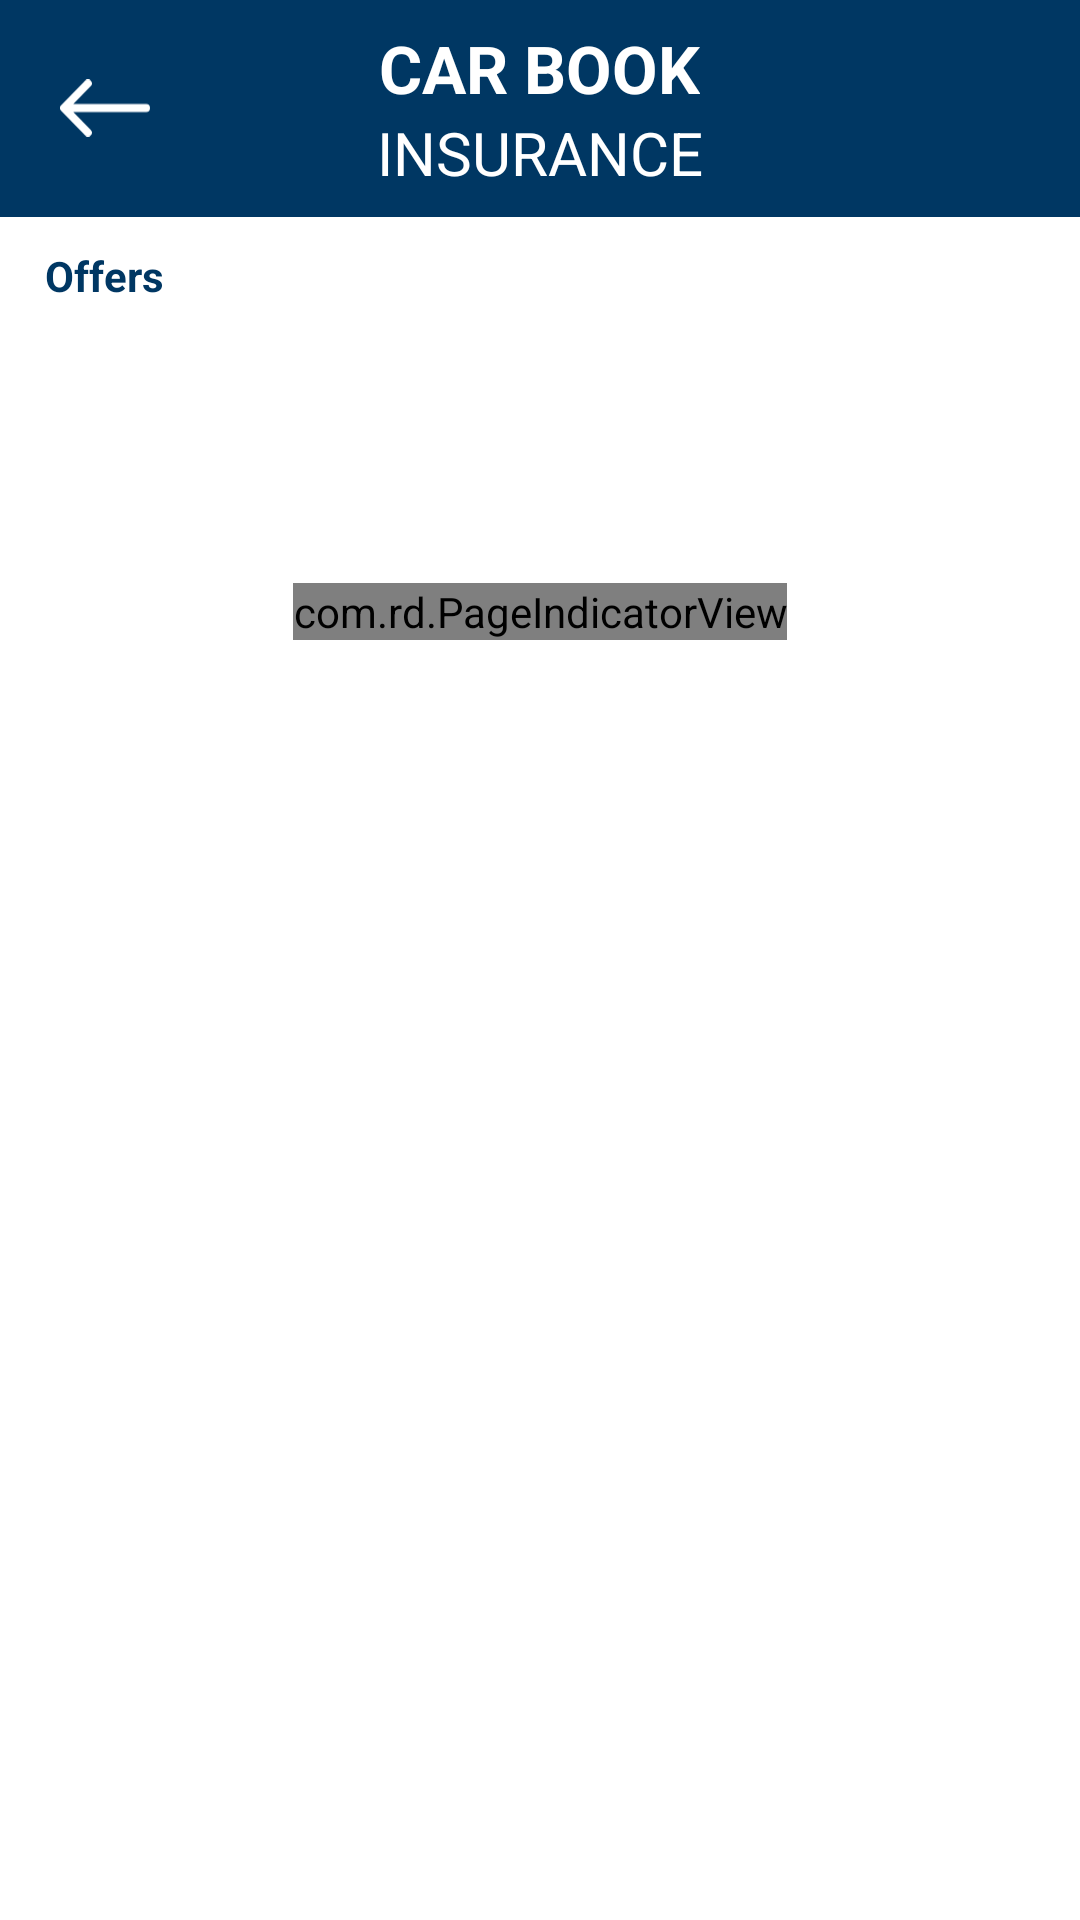

Android layout source for this screen:
<!-- AndroidManifest.xml: application theme AppTheme -->
<!-- res/layout/fragment_company_details.xml -->
<?xml version="1.0" encoding="utf-8"?>
<LinearLayout xmlns:android="http://schemas.android.com/apk/res/android"
    xmlns:tools="http://schemas.android.com/tools"
    android:layout_width="match_parent"
    android:layout_height="match_parent"
    xmlns:app="http://schemas.android.com/apk/res-auto"
    android:background="@color/colorWhite"
    android:orientation="vertical"
    xmlns:attrs="http://schemas.android.com/tools"
    tools:context=".ui.user.company.CompanyDetailsFragment">


    <RelativeLayout
        android:layout_width="match_parent"
        android:layout_height="wrap_content"
        android:background="@color/colorPrimary">

        <ImageView
            android:id="@+id/btnBack"
            android:layout_width="50dp"
            android:layout_height="40dp"
            android:layout_centerVertical="true"
            android:layout_margin="10dp"
            android:padding="10dp"
            android:scaleX="-1"
            android:src="@drawable/ic_back" />

        <LinearLayout
            android:layout_width="wrap_content"
            android:layout_height="wrap_content"
            android:layout_centerInParent="true"
            android:orientation="vertical"
            android:padding="8dp"

            >

            <TextView
                android:layout_width="wrap_content"
                android:layout_height="wrap_content"
                android:layout_gravity="center_horizontal"
                android:text="@string/car_book"
                android:textColor="@color/colorWhite"
                android:textSize="22sp"
                android:textStyle="bold" />

            <TextView
                android:layout_width="wrap_content"
                android:layout_height="wrap_content"
                android:layout_gravity="center_horizontal"
                android:text="@string/insurance"
                android:textColor="@color/colorWhite"
                android:textSize="20sp" />

        </LinearLayout>

    </RelativeLayout>


        <LinearLayout
            android:layout_width="match_parent"
            android:layout_height="wrap_content"
            android:layout_marginStart="15dp"
            android:layout_marginEnd="15dp"
            android:layout_marginTop="10dp"
            android:orientation="vertical">


            <TextView
                android:layout_width="wrap_content"
                android:layout_height="wrap_content"
                android:textColor="@color/colorPrimary"
                android:text="Offers"
                android:textStyle="bold"
                />

            <RelativeLayout
                android:layout_width="wrap_content"
                android:layout_height="120dp">

            <androidx.viewpager.widget.ViewPager
                android:layout_marginTop="8dp"
                android:layout_width="match_parent"
                android:layout_height="120dp"
                android:id="@+id/viewPager"
                />


                <com.rd.PageIndicatorView
                    android:layout_marginBottom="8dp"
                    android:id="@+id/pageIndicatorView"
                    android:layout_width="wrap_content"
                    android:layout_height="wrap_content"
                    android:layout_centerInParent="true"
                    android:layout_alignParentBottom="true"
                    app:piv_animationType="worm"
                    app:piv_dynamicCount="true"
                    app:piv_interactiveAnimation="true"
                    app:piv_selectedColor="@color/colorPrimary"
                    app:piv_unselectedColor="@color/colorGray"
                    app:piv_viewPager="@id/viewPager"
                    attrs:piv_padding="4dp"
                    attrs:piv_radius="3dp"
                    />



            </RelativeLayout>


                <com.google.android.material.tabs.TabLayout
                    android:id="@+id/tabLayout"
                    android:layout_marginTop="10dp"
                    android:layout_width="match_parent"
                    android:layout_height="wrap_content" />

                <androidx.viewpager2.widget.ViewPager2
                    android:id="@+id/viewPager2"
                    android:layout_width="match_parent"
                    android:layout_height="0dp"
                    android:layout_weight="1" />





        </LinearLayout>



</LinearLayout>
<!-- resources referenced by this layout -->
<resources>
  <color name="colorGray">#818181</color>
  <color name="colorPrimary">#003763</color>
  <color name="colorWhite">#FFFFFF</color>
  <!-- drawable ic_back (drawable) -->
  <vector xmlns:android="http://schemas.android.com/apk/res/android"
      android:width="22dp"
      android:height="14dp"
      android:autoMirrored="true"
      android:viewportWidth="22"
      android:viewportHeight="14">
    <path
        android:fillColor="#FFFFFF"
        android:pathData="M0.952,6.023h17.8L14.5,1.667a0.994,0.994 0,0 1,0 -1.381,0.935 0.935,0 0,1 1.347,0l5.872,6.023a0.994,0.994 0,0 1,0 1.381l-5.872,6.023a0.935,0.935 0,0 1,-1.347 0,0.994 0.994,0 0,1 0,-1.381l4.246,-4.356H0.952a0.977,0.977 0,0 1,0 -1.953z"/>
  </vector>
  <string name="car_book">CAR BOOK</string>
  <string name="insurance">INSURANCE</string>
  <style name="AppTheme" parent="Theme.MaterialComponents.Light.NoActionBar">
          
          <item name="colorPrimary">@color/colorPrimary</item>
          <item name="colorPrimaryDark">@color/colorPrimaryDark</item>
          <item name="colorAccent">@color/colorAccent</item>
      </style>
  <color name="colorPrimaryDark">#003763</color>
  <color name="colorAccent">#ffc808</color>
</resources>
